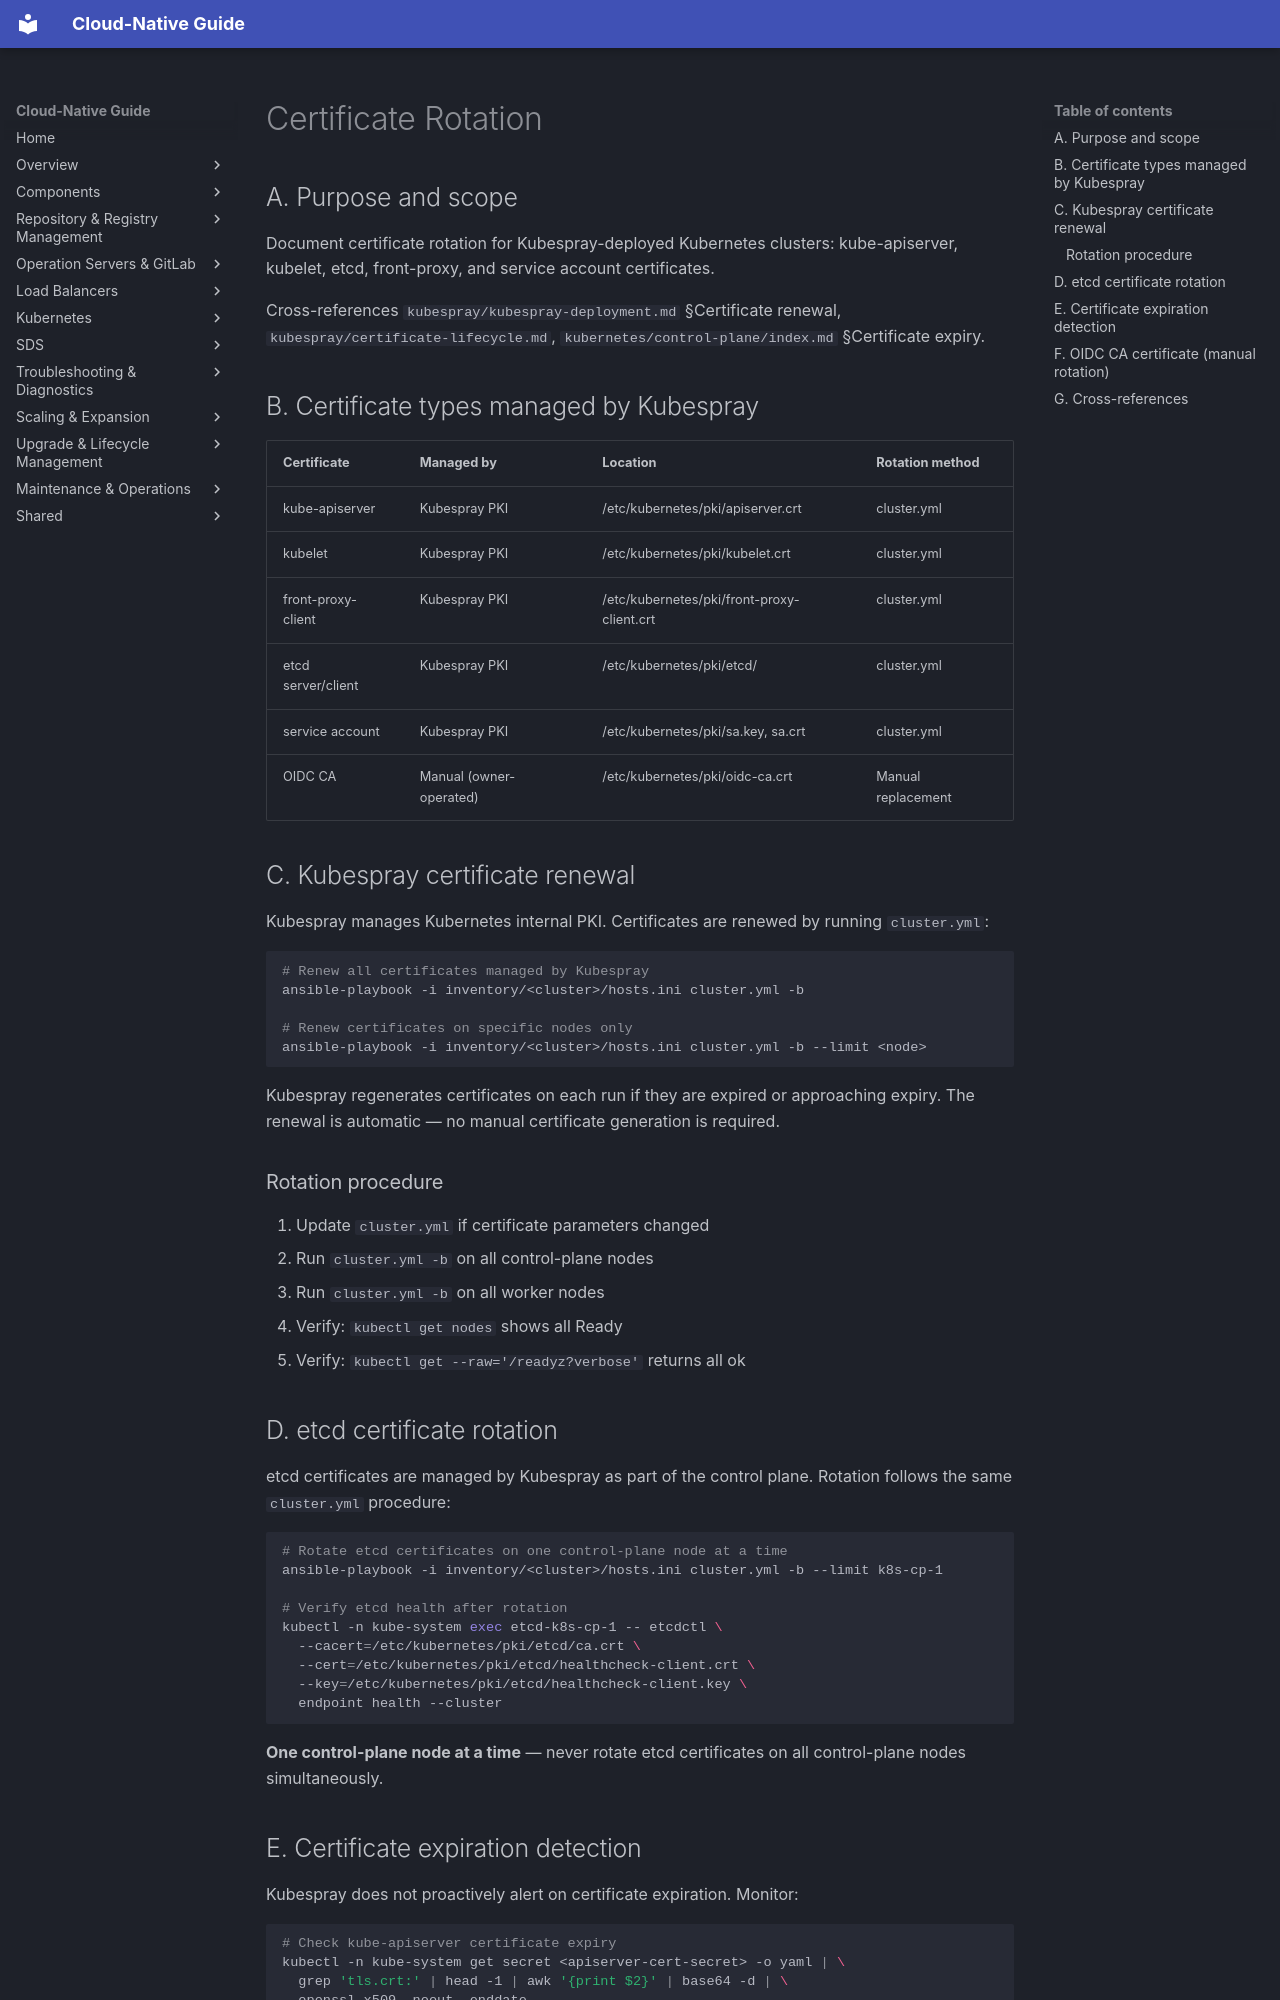

repository: DavoudTeimouri/cloud-native-guide · page: kubernetes/control-plane/cert-rotation/index.html · generator: mkdocs

# Certificate Rotation

## A. Purpose and scope

Document certificate rotation for Kubespray-deployed Kubernetes clusters: kube-apiserver, kubelet, etcd, front-proxy, and service account certificates.

Cross-references `kubespray/kubespray-deployment.md` §Certificate renewal, `kubespray/certificate-lifecycle.md`, `kubernetes/control-plane/index.md` §Certificate expiry.

## B. Certificate types managed by Kubespray

| Certificate | Managed by | Location | Rotation method |
|-------------|------------|----------|-----------------|
| kube-apiserver | Kubespray PKI | /etc/kubernetes/pki/apiserver.crt | cluster.yml |
| kubelet | Kubespray PKI | /etc/kubernetes/pki/kubelet.crt | cluster.yml |
| front-proxy-client | Kubespray PKI | /etc/kubernetes/pki/front-proxy-client.crt | cluster.yml |
| etcd server/client | Kubespray PKI | /etc/kubernetes/pki/etcd/ | cluster.yml |
| service account | Kubespray PKI | /etc/kubernetes/pki/sa.key, sa.crt | cluster.yml |
| OIDC CA | Manual (owner-operated) | /etc/kubernetes/pki/oidc-ca.crt | Manual replacement |

## C. Kubespray certificate renewal

Kubespray manages Kubernetes internal PKI. Certificates are renewed by running `cluster.yml`:

```bash
# Renew all certificates managed by Kubespray
ansible-playbook -i inventory/<cluster>/hosts.ini cluster.yml -b

# Renew certificates on specific nodes only
ansible-playbook -i inventory/<cluster>/hosts.ini cluster.yml -b --limit <node>
```

Kubespray regenerates certificates on each run if they are expired or approaching expiry. The renewal is automatic — no manual certificate generation is required.

### Rotation procedure

1. Update `cluster.yml` if certificate parameters changed
2. Run `cluster.yml -b` on all control-plane nodes
3. Run `cluster.yml -b` on all worker nodes
4. Verify: `kubectl get nodes` shows all Ready
5. Verify: `kubectl get --raw='/readyz?verbose'` returns all ok

## D. etcd certificate rotation

etcd certificates are managed by Kubespray as part of the control plane. Rotation follows the same `cluster.yml` procedure:

```bash
# Rotate etcd certificates on one control-plane node at a time
ansible-playbook -i inventory/<cluster>/hosts.ini cluster.yml -b --limit k8s-cp-1

# Verify etcd health after rotation
kubectl -n kube-system exec etcd-k8s-cp-1 -- etcdctl \
  --cacert=/etc/kubernetes/pki/etcd/ca.crt \
  --cert=/etc/kubernetes/pki/etcd/healthcheck-client.crt \
  --key=/etc/kubernetes/pki/etcd/healthcheck-client.key \
  endpoint health --cluster
```

**One control-plane node at a time** — never rotate etcd certificates on all control-plane nodes simultaneously.
